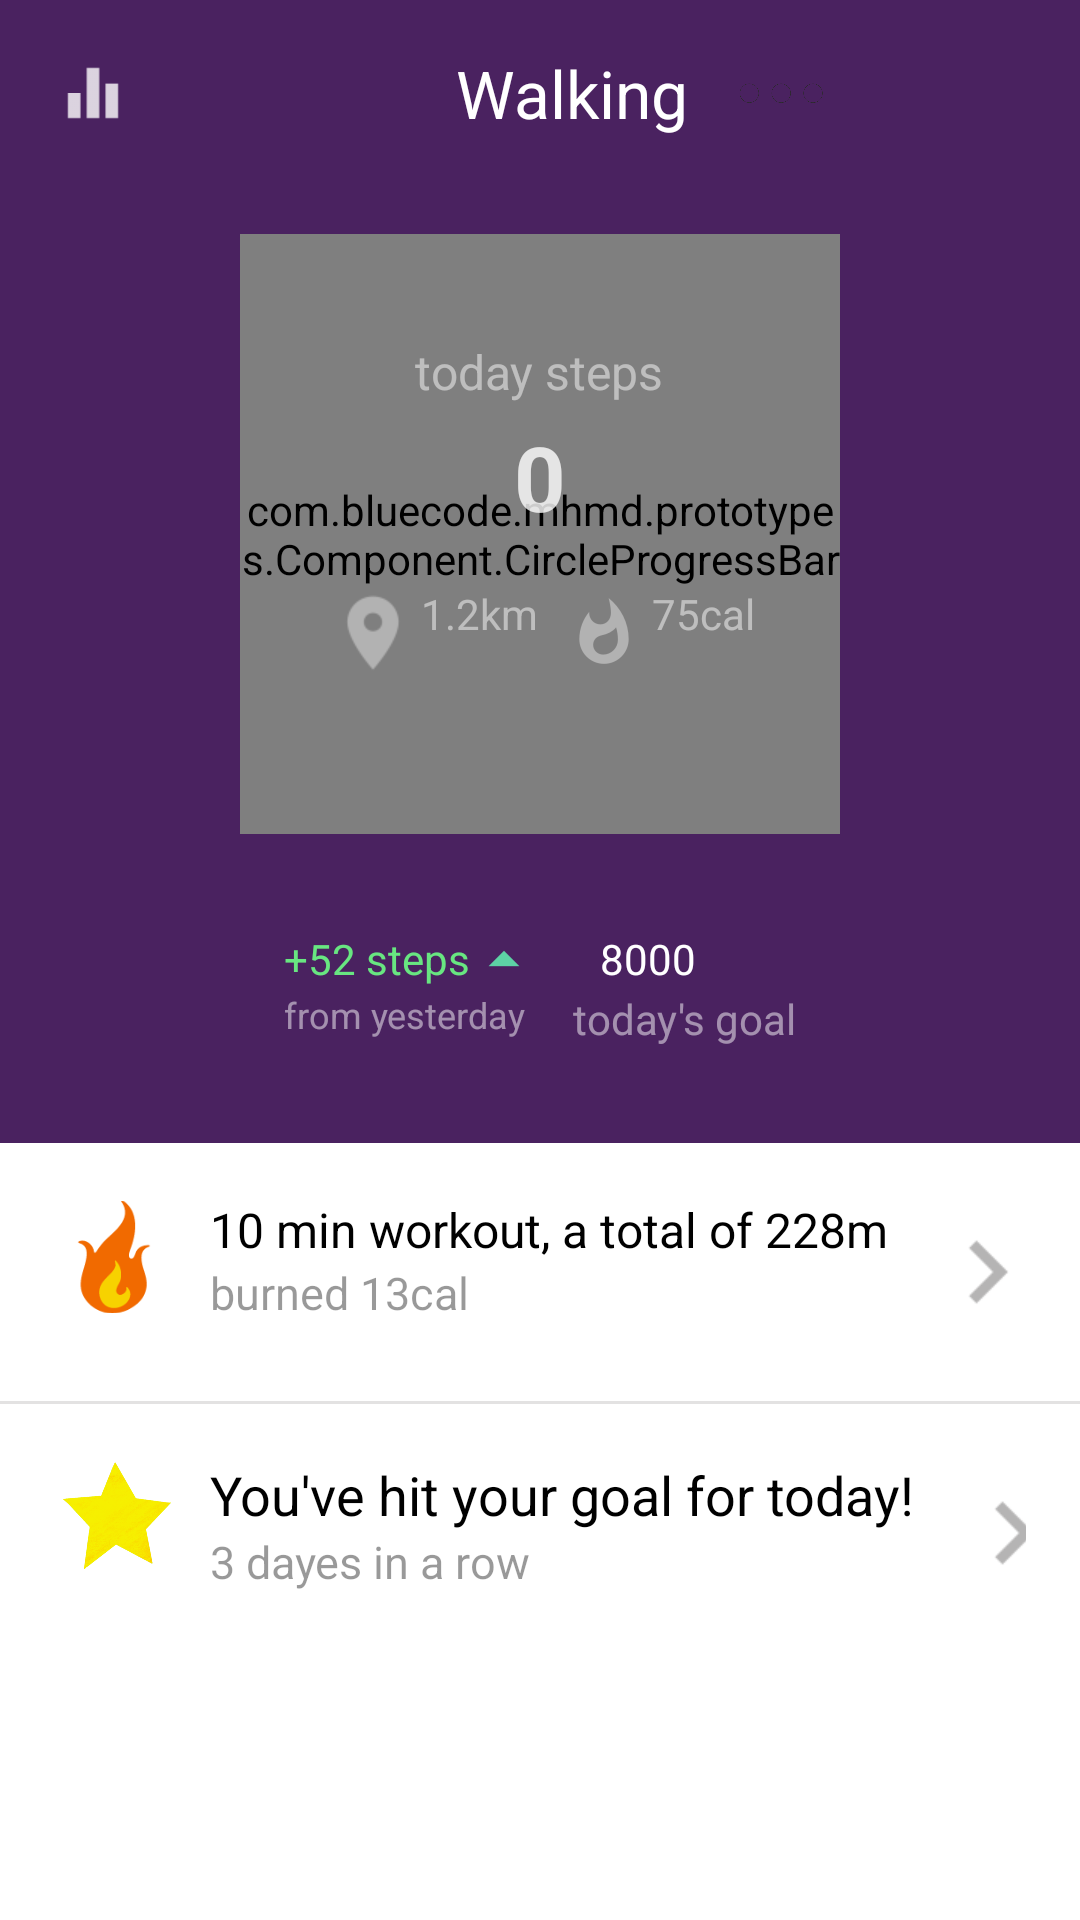

Write the Android layout XML for this screen, with the resource values it uses.
<!-- AndroidManifest.xml: application theme AppTheme -->
<!-- res/layout/activity_main.xml -->
<?xml version="1.0" encoding="utf-8"?>
<RelativeLayout xmlns:android="http://schemas.android.com/apk/res/android"
    xmlns:app="http://schemas.android.com/apk/res-auto"
    xmlns:tools="http://schemas.android.com/tools"
    android:layout_width="match_parent"
    android:layout_height="match_parent"
    tools:context=".FitnessApp1">

    <RelativeLayout
        android:id="@+id/layout_topPanel"
        android:layout_width="match_parent"
        android:layout_height="wrap_content"
        android:background="@color/colorPrimary">

        <LinearLayout
            android:id="@+id/tab"
            android:layout_width="match_parent"
            android:layout_height="wrap_content"
            android:orientation="horizontal">

            <ImageView
                android:layout_width="30dp"
                android:layout_height="30dp"
                android:src="@drawable/ic_right_ham"
                android:layout_margin="16dp"/>

            <TextView
                android:layout_width="wrap_content"
                android:layout_height="wrap_content"
                android:text="Walking"
                android:textColor="@color/colorWhite"
                android:textSize="22dp"
                android:layout_gravity="center"
                android:layout_marginLeft="90dp"/>

            <ImageView
                android:layout_width="30dp"
                android:layout_height="30dp"
                android:src="@drawable/dot"
                android:layout_margin="16dp"/>


        </LinearLayout>

        <RelativeLayout
            android:id="@+id/layout_progress_container"
            android:layout_width="wrap_content"
            android:layout_height="wrap_content"
            android:layout_centerHorizontal="true"
            android:layout_below="@id/tab"
            android:layout_marginTop="16dp"
            android:layout_marginBottom="32dp">

            <com.bluecode.mhmd.prototypes.Component.CircleProgressBar
                android:id="@+id/progressBar"
                android:layout_width="200dp"
                android:layout_height="200dp"
                app:progressbarColor="@color/colorPrimaryLight"
                app:progressBarIndicatorColor="@color/colorPrimaryXLight"
                app:progressBarIndicatorRadius="15"
                app:progress="0"
                app:max="100"
                app:progressBarThickness="8dp"/>

            <RelativeLayout
                android:id="@+id/layout_progress_information"
                android:layout_width="wrap_content"
                android:layout_height="wrap_content"
                android:layout_centerHorizontal="true"
                android:layout_marginTop="35dp">

                <TextView
                    android:id="@+id/txt_progress_title"
                    android:layout_width="wrap_content"
                    android:layout_height="wrap_content"
                    android:layout_centerHorizontal="true"
                    android:text="today steps"
                    android:textSize="16sp"
                    android:textColor="@color/colorWhite"
                    android:alpha="0.5"/>

                <TextView
                    android:id="@+id/txt_progress_steps"
                    android:layout_width="wrap_content"
                    android:layout_height="wrap_content"
                    android:layout_centerHorizontal="true"
                    android:layout_below="@id/txt_progress_title"
                    android:layout_marginTop="4dp"
                    android:text="0"
                    android:textSize="30sp"
                    android:textStyle="bold"
                    android:textColor="@color/colorWhite"
                    android:alpha="0.8"/>

                <LinearLayout
                    android:layout_width="wrap_content"
                    android:layout_height="wrap_content"
                    android:orientation="horizontal"
                    android:layout_below="@id/txt_progress_steps"
                    android:layout_marginTop="16dp"
                    android:layout_marginHorizontal="4dp">

                    <TextView
                        android:id="@+id/txt_progress_distance"
                        android:layout_width="wrap_content"
                        android:layout_height="wrap_content"
                        android:layout_centerHorizontal="true"
                        android:layout_marginRight="6dp"
                        android:drawableLeft="@drawable/ic_location"
                        android:text="1.2km"
                        android:textSize="14sp"
                        android:textColor="@color/colorWhite"
                        android:alpha="0.5"/>

                    <TextView
                        android:id="@+id/txt_progress_calorie"
                        android:layout_width="wrap_content"
                        android:layout_height="wrap_content"
                        android:layout_centerHorizontal="true"
                        android:drawableLeft="@drawable/ic_calorie"
                        android:text="75cal"
                        android:textSize="14sp"
                        android:textColor="@color/colorWhite"
                        android:alpha="0.5"/>
                </LinearLayout>

            </RelativeLayout>
        </RelativeLayout>

        <RelativeLayout
            android:id="@+id/layout_main_energyInfo"
            android:layout_width="wrap_content"
            android:layout_height="wrap_content"
            android:layout_below="@id/layout_progress_container"
            android:layout_centerHorizontal="true"
            android:layout_marginBottom="32dp">

            <TextView
                android:id="@+id/txt_energyInfo_deltaSteps"
                android:layout_width="wrap_content"
                android:layout_height="20dp"
                android:drawablePadding="-5dp"
                android:drawableRight="@drawable/ic_up_arrow"
                android:text="+52 steps"
                android:textColor="@color/colorAccent"
                android:textSize="14sp" />

            <TextView
                android:id="@+id/txt_energyInfo_stepTitle"
                android:layout_width="wrap_content"
                android:layout_height="wrap_content"
                android:layout_below="@id/txt_energyInfo_deltaSteps"
                android:layout_marginRight="16dp"
                android:textSize="12sp"
                android:textColor="@color/colorWhite"
                android:alpha="0.5"
                android:text="from yesterday"/>

            <TextView
                android:id="@+id/txt_energyInfo_goalSteps"
                android:layout_width="wrap_content"
                android:layout_height="20dp"
                android:layout_toRightOf="@id/txt_energyInfo_deltaSteps"
                android:layout_marginLeft="16dp"
                android:textSize="14sp"
                android:textColor="@color/colorWhite"
                android:text="8000"/>

            <TextView
                android:id="@+id/txt_energyInfo_goalTitle"
                android:layout_width="wrap_content"
                android:layout_height="wrap_content"
                android:layout_toRightOf="@id/txt_energyInfo_stepTitle"
                android:layout_below="@id/txt_energyInfo_goalSteps"
                android:textSize="14sp"
                android:textColor="@color/colorWhite"
                android:alpha="0.5"
                android:text="today's goal"/>
        </RelativeLayout>

    </RelativeLayout>

    <LinearLayout
        android:layout_below="@id/layout_topPanel"
        android:layout_width="match_parent"
        android:layout_height="match_parent"
        android:background="@color/colorWhite"
        android:orientation="vertical">

        <LinearLayout
            android:id="@+id/card1"
            android:layout_width="match_parent"
            android:layout_height="wrap_content"
            android:layout_margin="18dp"
            android:orientation="horizontal">

            <ImageView
                android:layout_width="40dp"
                android:layout_height="40dp"
                android:src="@drawable/fire"
                android:layout_marginRight="4dp"/>

          <LinearLayout
              android:layout_width="wrap_content"
              android:layout_height="wrap_content"
              android:orientation="vertical"
              android:layout_marginLeft="8dp"
              android:layout_marginRight="8dp">

              <TextView
                  android:id="@+id/txt_cardView_title"
                  android:layout_width="wrap_content"
                  android:layout_height="wrap_content"
                  android:text="10 min workout, a total of 228m"
                  android:textSize="16sp"
                  android:textColor="#000000"/>
              <TextView
                  android:id="@+id/txt_cardView_des"
                  android:layout_width="wrap_content"
                  android:layout_height="wrap_content"
                  android:text="burned 13cal"
                  android:textSize="15sp"
                  android:alpha="0.4"
                  android:textColor="#000000"/>
          </LinearLayout>

            <ImageView
                android:layout_width="50dp"
                android:layout_height="50dp"
                android:src="@drawable/ic_right_arrow"
                android:layout_marginRight="4dp"/>
        </LinearLayout>

        <View
            android:layout_width="match_parent"
            android:layout_height="1dp"
            android:background="@color/colorGrey"
            android:alpha="0.3"/>

        <LinearLayout
            android:id="@+id/card2"
            android:layout_width="match_parent"
            android:layout_height="wrap_content"
            android:layout_margin="18dp"
            android:orientation="horizontal">

            <ImageView
                android:layout_width="40dp"
                android:layout_height="40dp"
                android:src="@drawable/star"
                android:rotation="10"
                android:layout_marginRight="4dp"/>

            <LinearLayout
                android:layout_width="wrap_content"
                android:layout_height="wrap_content"
                android:orientation="vertical"
                android:layout_marginLeft="8dp"
                android:layout_marginRight="8dp">

                <TextView
                    android:id="@+id/txt_cardView_title2"
                    android:layout_width="wrap_content"
                    android:layout_height="wrap_content"
                    android:text="You've hit your goal for today!"
                    android:textSize="18sp"
                    android:textColor="#000000"/>
                <TextView
                    android:id="@+id/txt_cardView_des2"
                    android:layout_width="wrap_content"
                    android:layout_height="wrap_content"
                    android:text="3 dayes in a row"
                    android:textSize="15sp"
                    android:alpha="0.4"
                    android:textColor="#000000"/>
            </LinearLayout>

            <ImageView
                android:layout_width="50dp"
                android:layout_height="50dp"
                android:src="@drawable/ic_right_arrow"
                android:layout_gravity="right"
                android:layout_marginRight="4dp"/>
        </LinearLayout>

    </LinearLayout>


</RelativeLayout>
<!-- resources referenced by this layout -->
<resources>
  <color name="colorAccent">#68e681</color>
  <color name="colorGrey">#a4a0a0</color>
  <color name="colorPrimary">#4a2260</color>
  <color name="colorPrimaryLight">#894ccf</color>
  <color name="colorPrimaryXLight">#b97dff</color>
  <color name="colorWhite">#fff</color>
  <!-- drawable dot: png bitmap (drawable, 16363 bytes) -->
  <!-- drawable fire: png bitmap (drawable, 2888 bytes) -->
  <!-- drawable ic_calorie: png bitmap (drawable-hdpi, 606 bytes) -->
  <!-- drawable ic_location: png bitmap (drawable-mdpi, 382 bytes) -->
  <!-- drawable ic_right_arrow: png bitmap (drawable-hdpi, 219 bytes) -->
  <!-- drawable ic_right_ham: png bitmap (drawable-hdpi, 173 bytes) -->
  <!-- drawable ic_up_arrow: png bitmap (drawable-hdpi, 181 bytes) -->
  <!-- drawable star: png bitmap (drawable, 56599 bytes) -->
  <style name="AppTheme" parent="Theme.AppCompat.Light.DarkActionBar">
          <item name="colorPrimary">@color/colorPrimary</item>
          <item name="colorPrimaryDark">@color/colorPrimaryDark</item>
          <item name="colorAccent">@color/colorAccent</item>
          <item name="windowActionBar">false</item>
      </style>
  <color name="colorPrimaryDark">#2f1e39</color>
</resources>
